Run: headless pygame with SDL's dummy video driver; simulated clock (each Clock.tick advances the game by its frame time, no real sleeping); random seed 0; keys injected as events and as key.get_pressed() state; no mouse input.
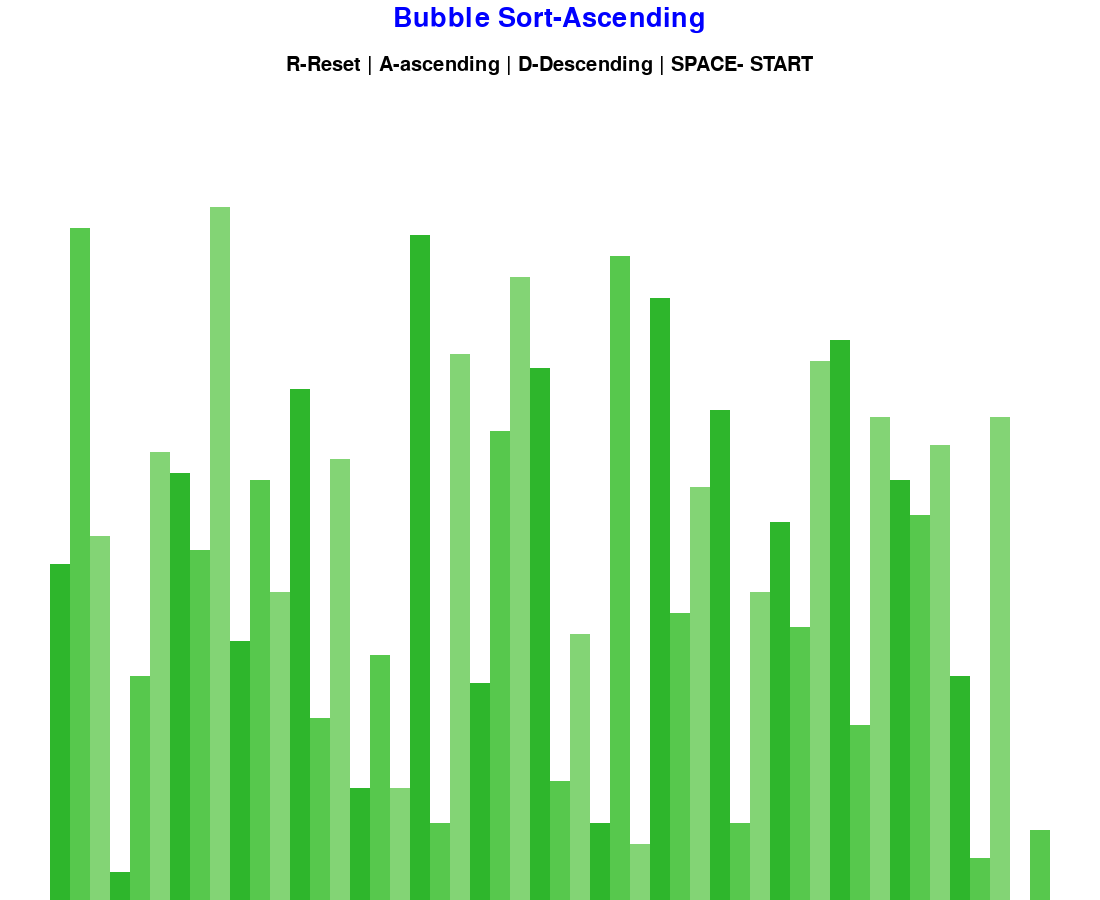
Frame 1 of 4 · flips 1–60 · no input
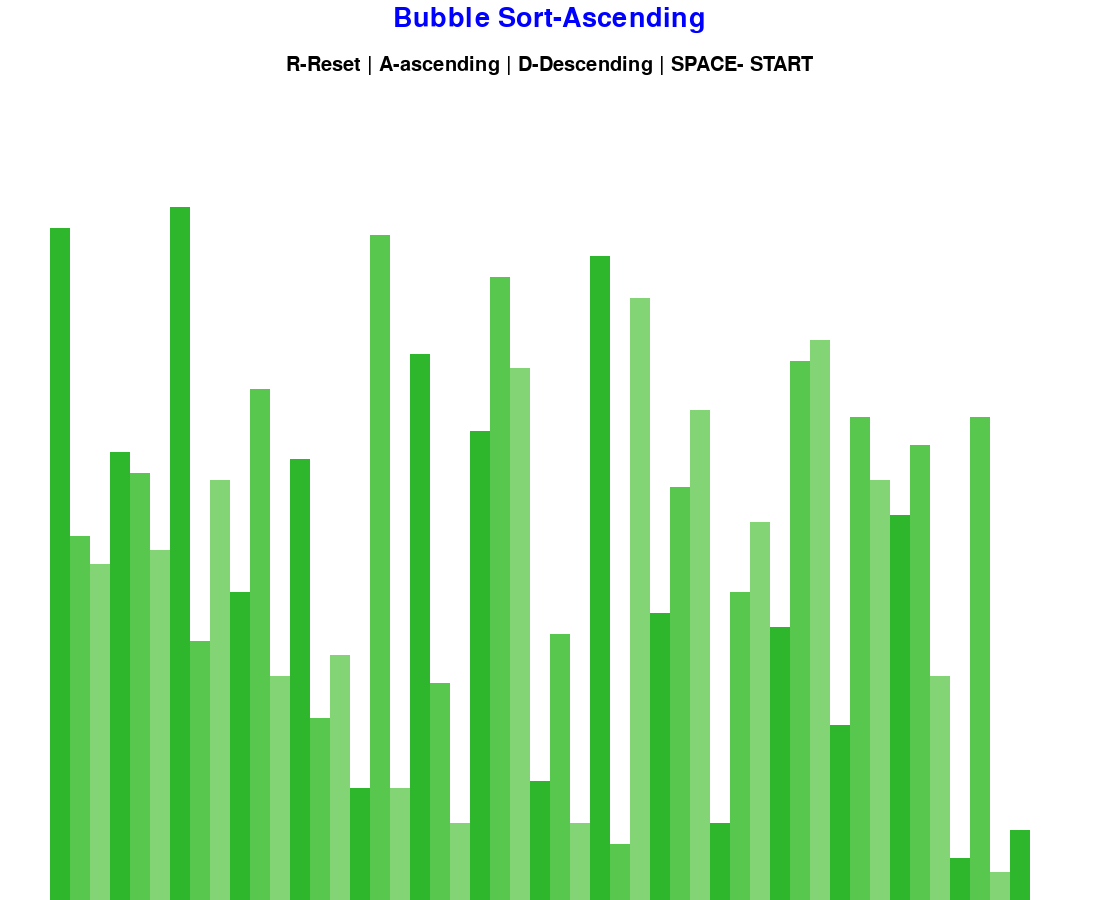
Frame 2 of 4 · flips 61–180 · tapped SPACE, RETURN · held RIGHT (→), D
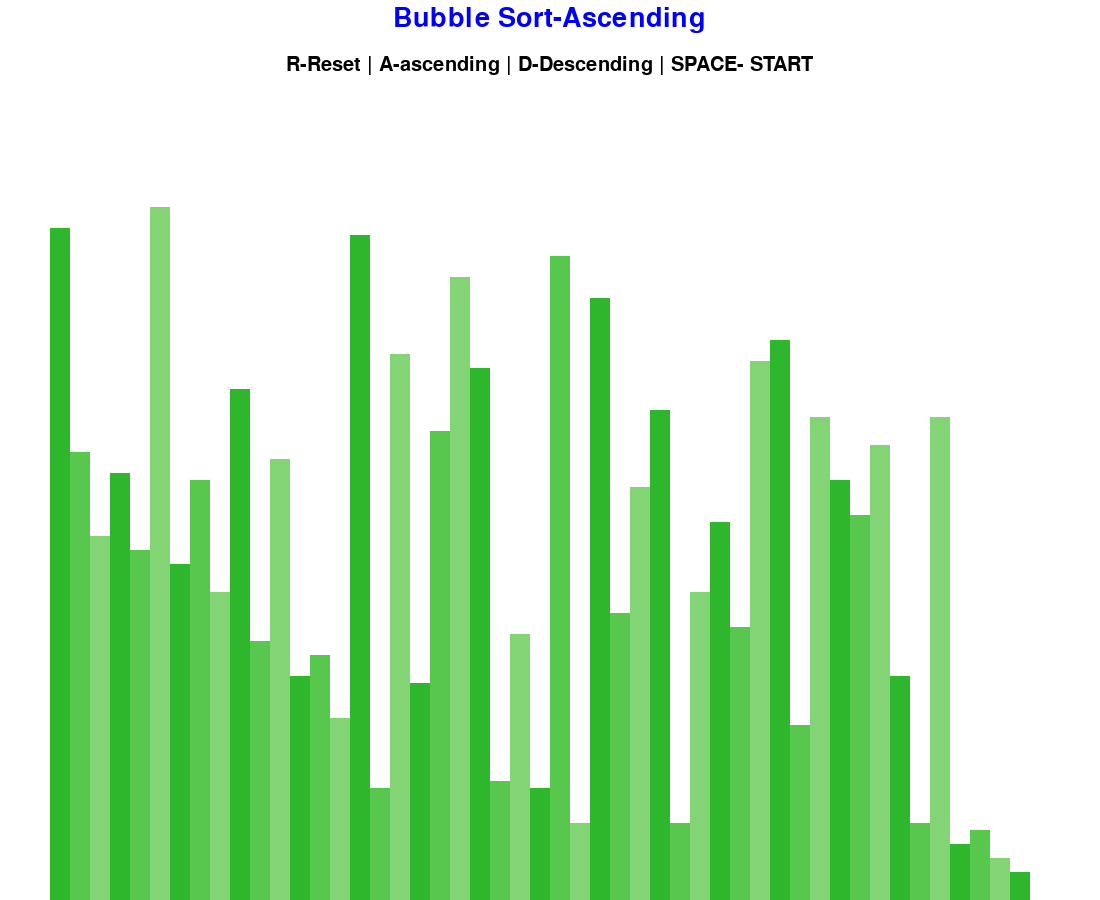
Frame 3 of 4 · flips 181–300 · held DOWN (↓), S
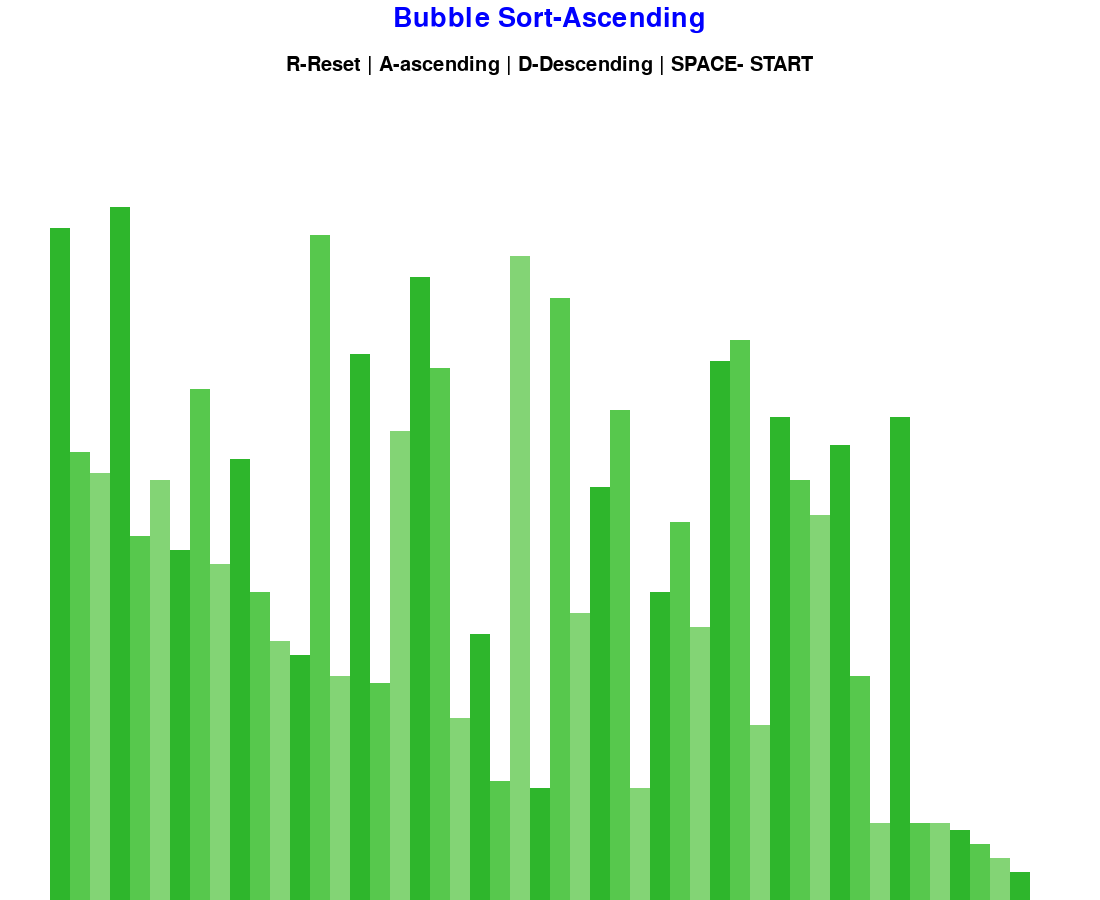
Frame 4 of 4 · flips 301–420 · held LEFT (←), A, UP (↑), W

The pygame program that drew these frames:

import pygame
import random
import math
pygame.init()


class Drawinformation:
    BLACK=0,0,0
    WHITE=255,255,255
    GREEN=0,255,0
    RED=255,0,0
    GREY=128,128,128
    BLUE=0,0,255
    background_color=WHITE
    sidepad=100
    toppad=150
    FONT=pygame.font.SysFont('Cuckoo',30)
    LARGE_FONT=pygame.font.SysFont('Long Island',40)


    greens=[(46, 182, 44),(87, 200, 77),(131, 212, 117)]
    grays=[(128,128,128),(160,160,160),(192,192,192)]
   
    


    def __init__(self,width,height,lst):  # set up Window of pygame 
        self.width=width
        self.height=height 

        self.window=pygame.display.set_mode((width,height))
        pygame.display.set_caption("Visualize Sorting Algorithm")
        self.set_list(lst)

    def set_list(self,lst):

        self.lst=lst
        self.min_val=min(lst)
        self.max_val=max(lst)

        self.block_width=round((self.width-self.sidepad)/len(lst))
        self.block_height=math.floor((self.height-self.toppad)/(self.max_val -self.min_val))
        self.start_x=self.sidepad//2


def generate_starting_list(n,minval,maxval):    # generate random integers into list 

    lst=[]
    for _ in range(n):
        val=random.randint(minval,maxval)
        lst.append(val)
    return lst



    




def draw(drawinfo,algo_name,ascending):    # which makes color to Window

    drawinfo.window.fill(drawinfo.background_color)

    title=drawinfo.LARGE_FONT.render(f"{algo_name}-{'Ascending' if ascending else'Descending'}",2,drawinfo.BLUE)
    drawinfo.window.blit(title,(drawinfo.width/2-title.get_width()/2,5))

    controls=drawinfo.FONT.render("R-Reset | A-ascending | D-Descending | SPACE- START",1,drawinfo.BLACK)
    drawinfo.window.blit(controls,(drawinfo.width/2-controls.get_width()/2,55))
    sorting=drawinfo.FONT.render(" ",1,drawinfo.BLACK)
    drawinfo.window.blit(sorting,(drawinfo.width/2-sorting.get_width()/2,85))
    drawlst(drawinfo)
    pygame.display.update()



def drawlst(drawinfo,color_pos={},clear_bg=False):
    lst=drawinfo.lst

    if clear_bg:
         clear_rect=(drawinfo.sidepad//2,drawinfo.toppad,drawinfo.width-drawinfo.sidepad,drawinfo.height-drawinfo.toppad)

         pygame.draw.rect(drawinfo.window,drawinfo.background_color,clear_rect)
    
    for i,val in enumerate(lst):
         x=drawinfo.start_x + i*drawinfo.block_width
         y=drawinfo.height-(val-drawinfo.min_val)*drawinfo.block_height

         if i in color_pos:
             color=color_pos[i]

         color=drawinfo.greens[i%3]
         pygame.draw.rect(drawinfo.window,color,(x,y,drawinfo.block_width,drawinfo.height))
    if clear_bg:
        pygame.display.update()


def bubblesort(drawinfo,ascending=True):

    lst=drawinfo.lst
    for i in range(len(lst)-1):
        for j in range(len(lst)-1-i):
            num1=lst[j]
            num2=lst[j+1]
            
            if num1>num2 and ascending or num1<num2 and not ascending:
                lst[j],lst[j+1]=lst[j+1],lst[j]
                drawlst(drawinfo,{j:drawinfo.GREEN,j+1:drawinfo.RED},True)
                yield True
    return lst


def main():
    run=True
    clock=pygame.time.Clock()
    minval=0
    maxval=100
    n=50
    lst=generate_starting_list(n,minval,maxval)
    draw_info=Drawinformation(1100,900,lst)
    ascending=True
    sorting =False

    sorting_algorithm=bubblesort
    sorting_algo_name="Bubble Sort"
    sorting_algorithm_generator=None

    while run:
        clock.tick(80)
        if sorting:
            try:
                next(sorting_algorithm_generator)
            except StopIteration:
                sorting=False
        else:
            draw(draw_info,sorting_algo_name,ascending)
        pygame.display.update()
        
        for event in pygame.event.get():
             if event.type==pygame.QUIT:
                 run=False
             if event.type!=pygame.KEYDOWN:
                 continue
             if event.key==pygame.K_r:
                 lst=generate_starting_list(n,minval,maxval)
                 draw_info.set_list(lst)
                 sorting =False
             elif event.key==pygame.K_SPACE and not sorting:
                 sorting=True
                 sorting_algorithm_generator=sorting_algorithm(draw_info,ascending)
             elif event.key==pygame.K_a and not sorting:
                 ascending=True
             elif event.key==pygame.K_d and not sorting:
                 
                 ascending=False

                 


    pygame.quit()
if __name__=="__main__":
    main()
   
